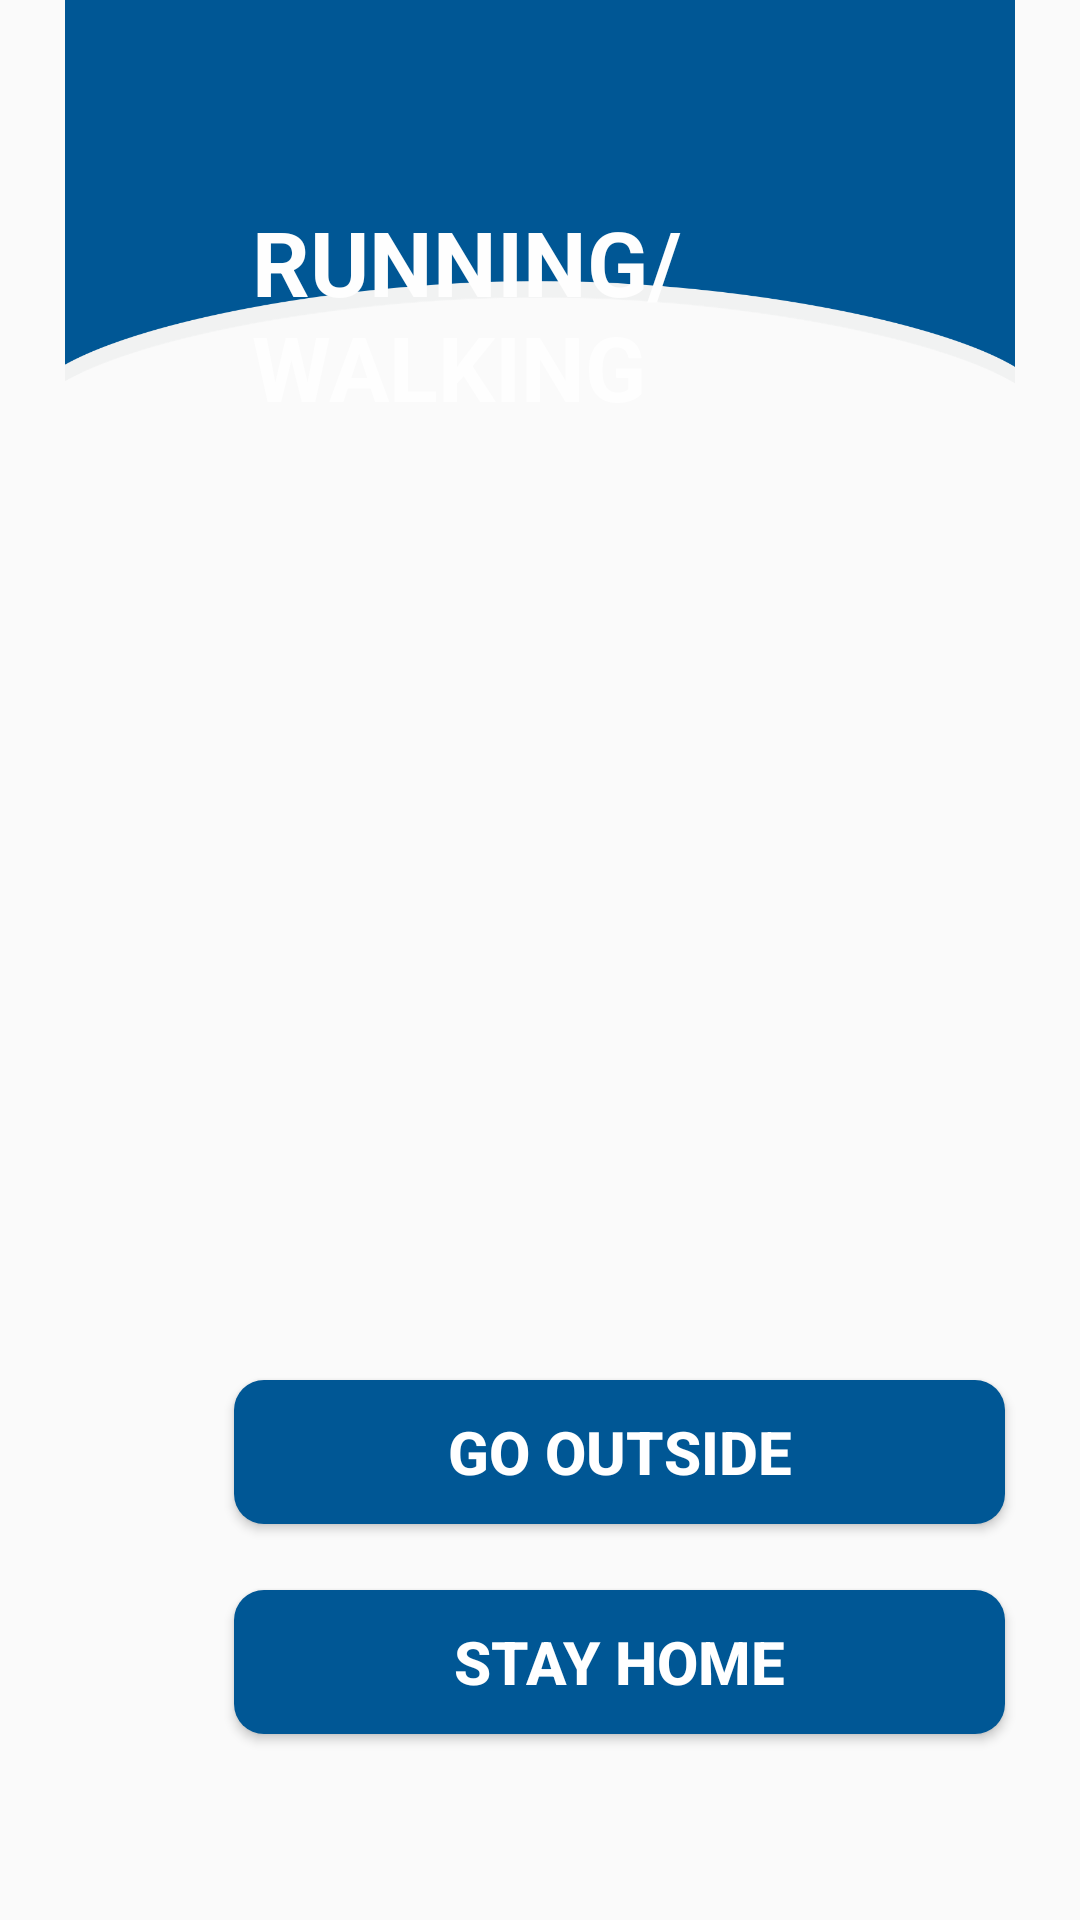

The Android layout XML behind this screen, and the referenced resources:
<!-- AndroidManifest.xml: application theme Theme.Fitify2 -->
<!-- res/layout/activity_weather.xml -->
<?xml version="1.0" encoding="utf-8"?>
<RelativeLayout xmlns:android="http://schemas.android.com/apk/res/android"
    xmlns:app="http://schemas.android.com/apk/res-auto"
    xmlns:tools="http://schemas.android.com/tools"
    android:layout_width="match_parent"
    android:layout_height="match_parent"
    tools:context=".WeatherActivity">

    <ImageView
        android:id="@+id/imageView6"
        android:layout_width="match_parent"
        android:layout_height="363dp"
        android:layout_alignParentStart="true"
        android:layout_alignParentTop="true"
        android:layout_alignParentEnd="true"
        android:layout_alignParentBottom="true"
        android:layout_centerHorizontal="true"
        android:layout_marginStart="0dp"
        android:layout_marginTop="-144dp"
        android:layout_marginEnd="0dp"
        android:layout_marginBottom="512dp"
        android:src="@drawable/image1" />

    <TextView
        android:id="@+id/textView4"
        android:layout_width="wrap_content"
        android:layout_height="wrap_content"
        android:layout_alignParentStart="true"
        android:layout_alignParentTop="true"
        android:layout_marginStart="84dp"
        android:layout_marginTop="67dp"
        android:text="RUNNING/ WALKING"
        android:textColor="#FEFEFE"
        android:textSize="30sp"
        android:textStyle="bold" />

    <ImageView
        android:id="@+id/imageView11"
        android:layout_width="213dp"
        android:layout_height="162dp"
        android:layout_alignParentBottom="true"
        android:layout_centerHorizontal="true"
        android:layout_marginBottom="340dp"
        android:textAlignment="center"
        app:srcCompat="@drawable/sunrain" />

    <TextView
        android:id="@+id/textView13"
        android:layout_width="wrap_content"
        android:layout_height="wrap_content"
        android:layout_alignParentBottom="true"
        android:layout_centerHorizontal="true"
        android:layout_marginBottom="207dp"
        android:textAlignment="center"
        android:textSize="24sp"
        android:textStyle="normal" />

    <Button
        android:id="@+id/buttonOut"
        android:layout_width="257dp"
        android:layout_height="wrap_content"
        android:layout_alignParentStart="true"
        android:layout_alignParentBottom="true"
        android:layout_centerHorizontal="true"
        android:layout_marginStart="78dp"
        android:layout_marginBottom="132dp"
        android:background="@drawable/button_background"
        android:text="Go Outside"
        android:textColor="#ffffff"
        android:textSize="20sp"
        android:textStyle="bold" />

    <Button
        android:id="@+id/buttonStay"
        android:layout_width="257dp"
        android:layout_height="wrap_content"
        android:layout_alignParentStart="true"
        android:layout_alignParentBottom="true"
        android:layout_centerHorizontal="true"
        android:layout_marginStart="78dp"
        android:layout_marginBottom="62dp"
        android:background="@drawable/button_background"
        android:text="Stay Home"
        android:textColor="#ffffff"
        android:textSize="20sp"
        android:textStyle="bold" />


</RelativeLayout>
<!-- resources referenced by this layout -->
<resources>
  <!-- drawable button_background (drawable) -->
  <?xml version="1.0" encoding="utf-8"?>
  <shape xmlns:android="http://schemas.android.com/apk/res/android"
      android:shape="rectangle">
  
      <solid android:color="#005795"/>
      <corners android:radius="10dp"/>
  
  </shape>
  <!-- drawable image1: png bitmap (drawable, 46672 bytes) -->
  <style name="Theme.Fitify2" parent="Theme.AppCompat.Light.NoActionBar">
          
          <item name="colorPrimary">@color/purple_500</item>
          <item name="colorPrimaryVariant">@color/purple_700</item>
          <item name="colorOnPrimary">@color/white</item>
          
          <item name="colorSecondary">@color/teal_200</item>
          <item name="colorSecondaryVariant">@color/teal_700</item>
          <item name="colorOnSecondary">@color/black</item>
          
          <item name="android:statusBarColor">?attr/colorPrimaryVariant</item>
          
      </style>
  <!-- not gathered from this repository: default colours our renderer supplied (Android Studio template values) -->
  <color name="purple_500">#FF6200EE</color>
  <color name="purple_700">#FF3700B3</color>
  <color name="teal_200">#FF03DAC5</color>
  <color name="teal_700">#FF018786</color>
  <color name="black">#FF000000</color>
  <color name="white">#FFFFFFFF</color>
</resources>
